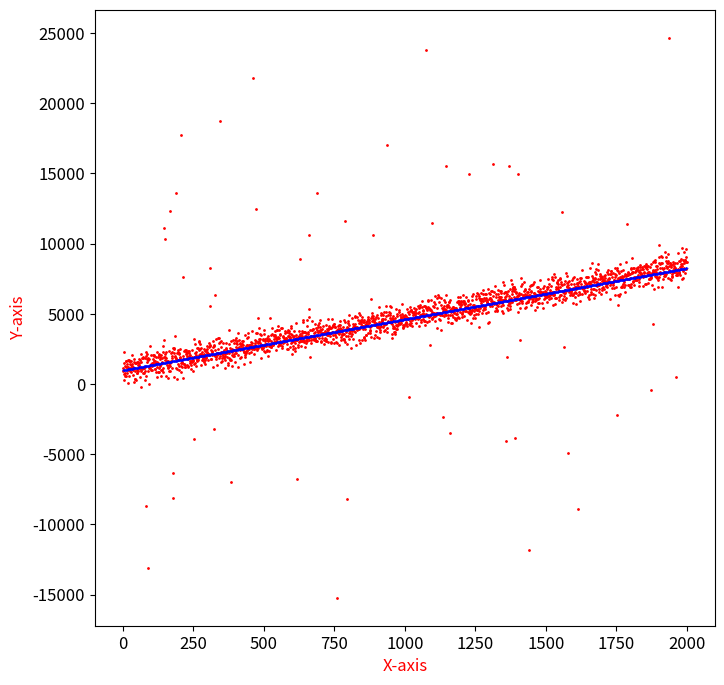

Source code (Python):
import time
import numpy as np
import matplotlib.pyplot as plt

font = 12
plt.rcParams.update({'font.size': font})


f = open("data.txt", 'w+')

N = 20
n = 2000
mu = 0
sigma = 500
M = 3.7
C = 1000
rand = np.random.normal(mu,sigma,(n,))
rand2 = (np.random.random((n,))>0.98)*(np.random.randint(-5,6, size=(n,))*2000)
rand3 = (np.random.random((n,))>0.99)*(np.random.randint(-5,6, size=(n,))*4000)
print(rand2[:10])
X = np.linspace(1,n,n)
data = (M*X + C)+rand+rand2+rand3
m,c = 0,0
count = 0
model = 0,0
minLoss = 0


def inliers(model, data):
	global X
	totalLoss = 0
	totalLoss = np.square(data - (model[0]*X + model[1]))
	return np.sum(totalLoss<10000)


for i in range(n):
	f.write('{0:.2f}'.format(rand[i]) + "\n")

iteration = 0
t0 = time.time()
while True:
	x1 = np.random.randint(n)
	x2 = np.random.randint(n)
	consensus = 0
	if x1 < x2 :
		iteration += 1
		dy = data[x2] - data[x1]
		dx = x2 - x1
		m = dy/dx
		c = data[x1] - m*x1
		consensus = inliers((m,c),data)
		if count < consensus:
			count = consensus
			model = (m,c)
			print(iteration, m,c, count)
	if iteration > 10000:
		break
t1 = time.time()

print("\nTime Taken:", t1-t0, "secs")






plt.figure(figsize=(8,8))
plt.scatter(X, data, s=1, c='red')
plt.scatter(X, (model[0]*X + model[1]), s=0.1, c='blue')
plt.xlabel('X-axis', fontsize=font, color='red')
plt.ylabel('Y-axis', fontsize=font, color='red')
plt.show()
